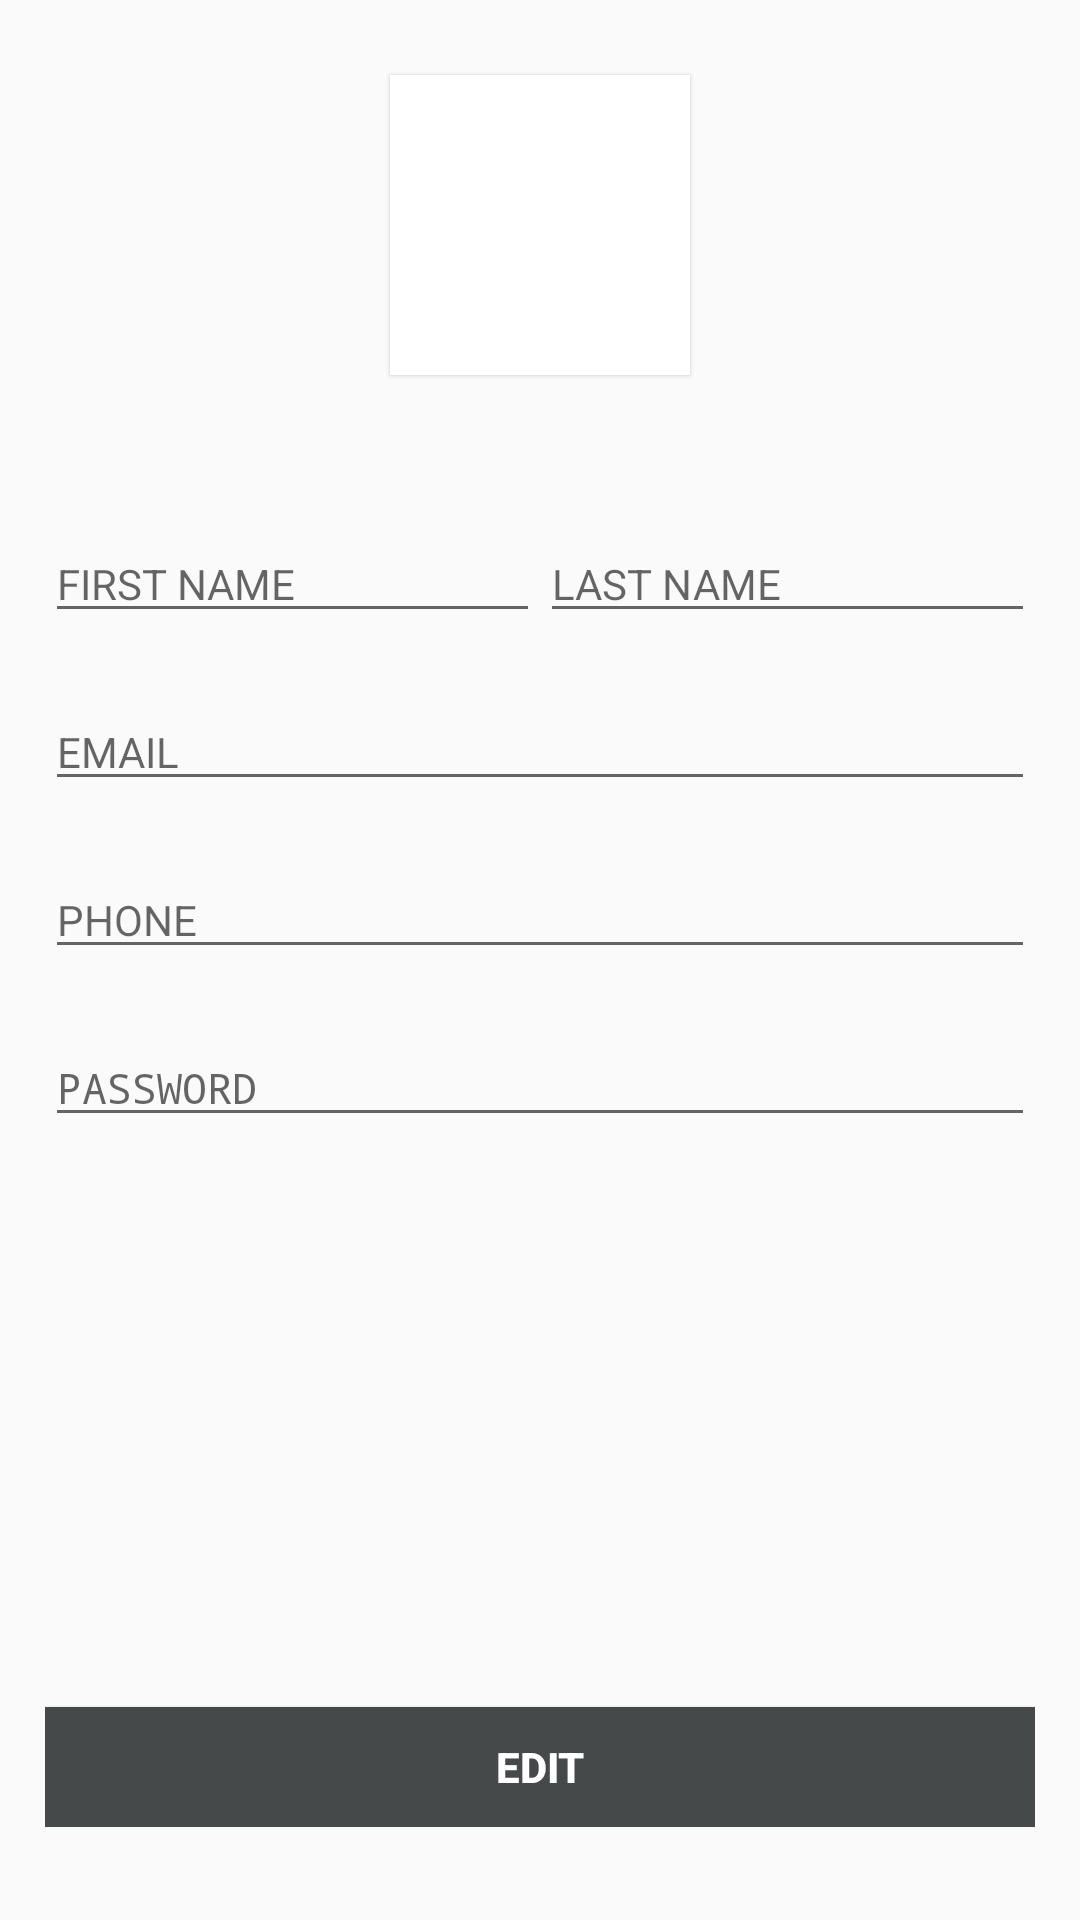

Write the Android layout XML for this screen, with the resource values it uses.
<!-- AndroidManifest.xml: application theme Theme.AppCompat.Light.NoActionBar -->
<!-- res/layout/activity_edit_profile.xml -->
<?xml version="1.0" encoding="utf-8"?>
<LinearLayout xmlns:android="http://schemas.android.com/apk/res/android"
    xmlns:app="http://schemas.android.com/apk/res-auto"
    xmlns:tools="http://schemas.android.com/tools"
    android:id="@+id/activity_register"
    android:layout_width="match_parent"
    android:layout_height="match_parent"
    android:orientation="vertical"
    tools:context="com.fantasik.tscuser.tscuser.EditProfileActivity">

    <LinearLayout
        android:layout_width="match_parent"
        android:layout_height="wrap_content"
        android:orientation="vertical">

        <RelativeLayout
            android:layout_width="match_parent"
            android:layout_height="match_parent">

            <ImageView
                android:id="@+id/imageView9"
                android:layout_width="match_parent"
                android:layout_height="150dp"
                android:elevation="1dp"
                app:srcCompat="@drawable/side_nav_bar" />

            <ImageButton
                android:id="@+id/imgprofile"
                android:layout_width="100dp"
                android:layout_height="100dp"
                android:layout_centerInParent="true"
                android:elevation="1dp"
                android:background="@android:color/white"
                android:scaleType="fitXY"
                app:srcCompat="@drawable/driverimage" />


        </RelativeLayout>

    </LinearLayout>

    <TableLayout
        android:id="@+id/hs"
        android:layout_width="match_parent"
        android:layout_height="match_parent"
        android:layout_alignParentStart="false"
        android:layout_alignParentTop="false"
        android:paddingBottom="15dp"
        android:paddingLeft="15dp"
        android:paddingRight="15dp"
        android:paddingTop="15dp"
        android:weightSum="100">

        <TableRow
            android:layout_width="match_parent"
            android:layout_height="match_parent"
            android:gravity="center_vertical">

        </TableRow>

        <TableRow
            android:layout_width="match_parent"
            android:layout_height="match_parent">

        </TableRow>

        <TableRow
            android:layout_width="match_parent"
            android:layout_height="match_parent">

            <EditText
                android:id="@+id/tFname"
                android:layout_width="wrap_content"
                android:layout_height="wrap_content"
                android:layout_marginBottom="10dp"
                android:layout_marginTop="10dp"
                android:layout_weight=".5"
                android:ems="10"
                android:hint="FIRST NAME"
                android:inputType="textPersonName"
                android:maxLength="20"
                android:singleLine="true"
                android:textSize="14sp" />

            <EditText
                android:id="@+id/tLname"
                android:layout_width="wrap_content"
                android:layout_height="wrap_content"
                android:layout_marginTop="10dp"
                android:layout_weight=".5"
                android:ems="10"
                android:hint="LAST NAME"
                android:inputType="textPersonName"
                android:maxLength="20"
                android:singleLine="true"
                android:textSize="14sp" />
        </TableRow>

        <TableRow
            android:layout_width="match_parent"
            android:layout_height="match_parent">

            <EditText
                android:id="@+id/tEmail"
                android:layout_width="wrap_content"
                android:layout_height="wrap_content"
                android:layout_marginBottom="10dp"
                android:layout_marginTop="10dp"
                android:layout_weight="1"
                android:ems="10"
                android:hint="EMAIL"
                android:inputType="textEmailAddress"
                android:maxLength="60"
                android:singleLine="true"
                android:textSize="14sp" />

        </TableRow>

        <TableRow
            android:layout_width="match_parent"
            android:layout_height="match_parent">


            <EditText
                android:id="@+id/tphone"
                android:layout_width="wrap_content"
                android:layout_height="wrap_content"
                android:layout_marginBottom="10dp"
                android:layout_marginTop="10dp"
                android:layout_weight="1"
                android:ems="10"
                android:hint="PHONE"
                android:inputType="phone"
                android:maxLength="15"
                android:singleLine="true"
                android:textSize="14sp" />
        </TableRow>

        <TableRow
            android:layout_width="match_parent"
            android:layout_height="match_parent">


            <EditText
                android:id="@+id/tPass"
                android:layout_width="wrap_content"
                android:layout_height="wrap_content"
                android:layout_marginBottom="10dp"
                android:layout_marginTop="10dp"
                android:layout_weight="1"
                android:ems="10"
                android:hint="PASSWORD"
                android:inputType="textPassword"
                android:maxLength="15"
                android:singleLine="true"
                android:textSize="14sp" />
        </TableRow>

        <TableRow
            android:layout_width="match_parent"
            android:gravity="bottom"
            android:minHeight="220dp">


            <Button
                android:id="@+id/butNext"
                style="@android:style/Widget.Material.Button"
                android:layout_width="wrap_content"
                android:layout_height="40dp"
                android:layout_weight="1"
                android:background="#45494a"
                android:elevation="2dp"
                android:text="EDIT"
                android:textAlignment="center"
                android:textColor="@android:color/background_light"
                android:textStyle="normal|bold"
                tools:targetApi="lollipop" />
        </TableRow>

    </TableLayout>
</LinearLayout>
<!-- resources referenced by this layout -->
<resources>
  <!-- drawable driverimage: png bitmap (drawable, 2646 bytes) -->
</resources>
